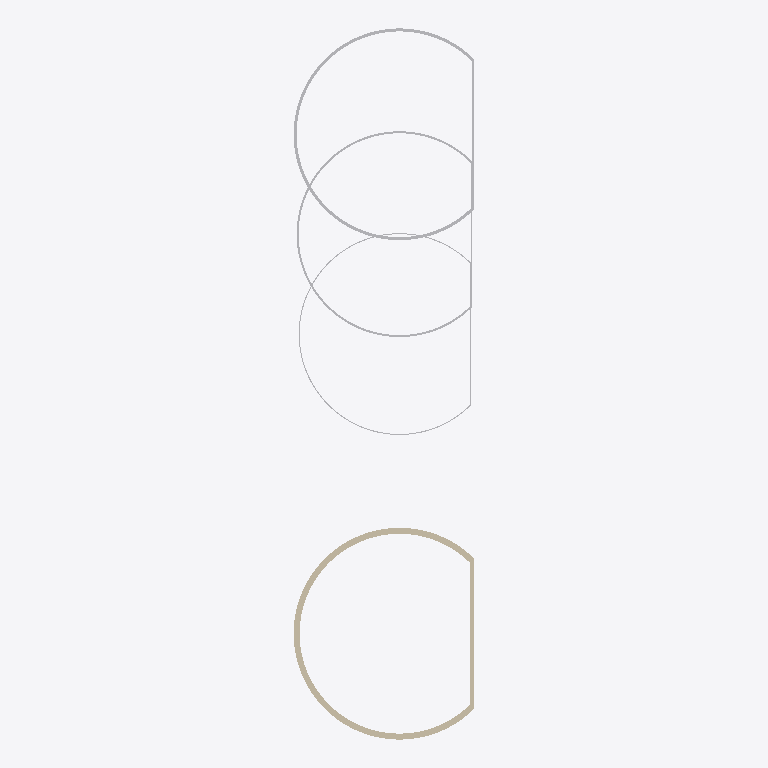
Plan cut of the same IFC building model at storey 'Storey' (level 0.00 m, cut at 1.40 m), seen from above with north up, elements coloured by IFC class (only those large enough to see are counted): 3 other elements (light grey), 1 wall (beige). Cut surfaces are drawn darker.
Extent 18.1 m × 71.2 m × 13.0 m (x, y, z). Storeys (1): Storey at 0.00 m. Elements (7): 6 IfcBuildingElementProxy, 1 IfcWall.

HEADER;
FILE_DESCRIPTION(('SYNTHETIC; issue 7955; not authoring-tool evidence'),'2;1');
FILE_NAME('synthetic.ifc','2026-10-24T00:00:00',('ifc-lite'),(''),'deterministic synthetic generator','ifc-lite','MPL-2.0');
FILE_SCHEMA(('IFC4'));
ENDSEC;
DATA;
#7=IFCPROJECT('2ZmYFyDQvVK90mwLQu8Yp9',$,'SYNTHETIC qualification',$,$,$,$,(#4),#6);
#9=IFCSITE('0BQXsoHf5MYPNpN7vLejii',$,'Site',$,$,#8,$,$,.ELEMENT.,$,$,$,$,$);
#10=IFCBUILDING('2sl8ZlOGPLpR_xGUptM1ct',$,'Building',$,$,#8,$,$,.ELEMENT.,$,$,$);
#11=IFCBUILDINGSTOREY('2akzctsPHGyhljHI7X8Few',$,'Storey',$,$,#8,$,$,.ELEMENT.,0.0);
#51=IFCWALL('0lxA4rGRbOgv5tLrT0JwuO',$,'curved-layered-wall',$,$,#8,#50,$,.NOTDEFINED.);
#211=IFCBUILDINGELEMENTPROXY('2aexhLp5jQ0RFCJpv6$6VN',$,'band-2-uncut',$,$,#187,#210,$,.NOTDEFINED.);
#149=IFCBUILDINGELEMENTPROXY('2Qq6BCmEXHCRd7xfgCnQ15',$,'band-1-uncut',$,$,#125,#148,$,.NOTDEFINED.);
#87=IFCBUILDINGELEMENTPROXY('3CVXxPdJvNnhRWXUaYk2k1',$,'band-0-uncut',$,$,#63,#86,$,.NOTDEFINED.);
ENDSEC;
